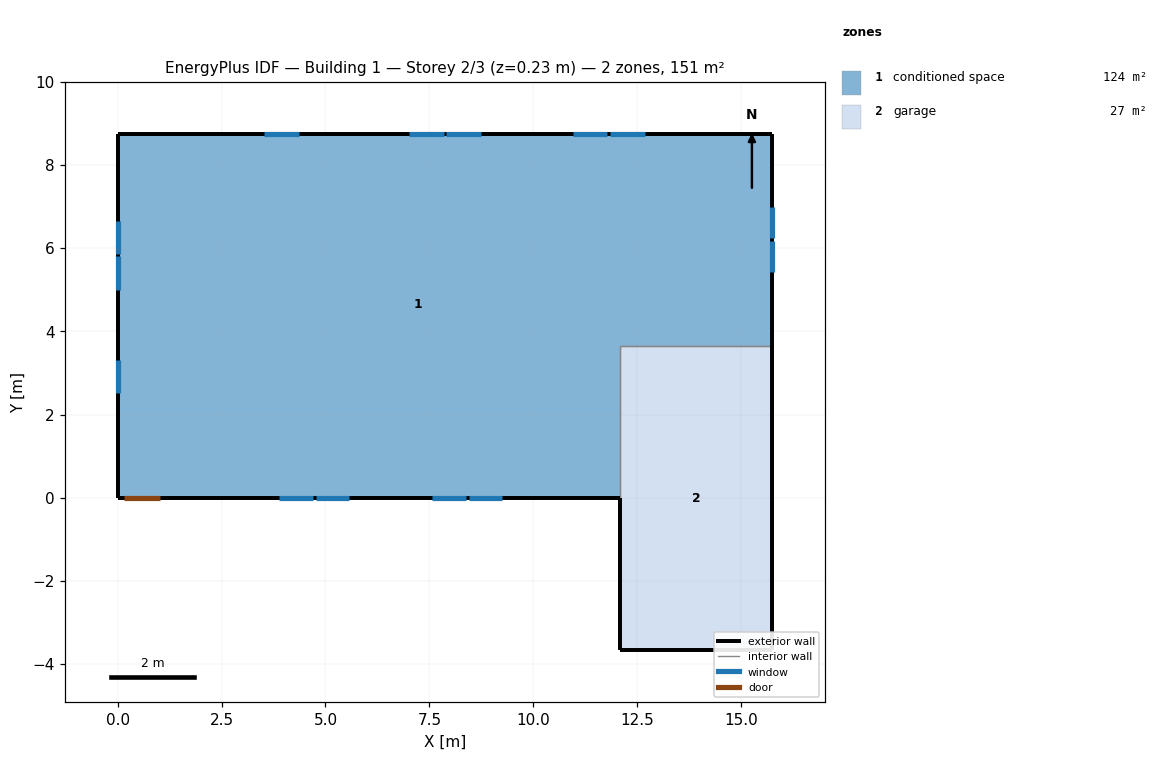
=== STOREY PLAN SPEC (per zone: floor XY polygon, exterior-wall plan segments, windows/doors) ===
zone 1: conditioned space  (124.4 m²)
  floor: (15.75, 8.75) (15.75, 3.66) (12.09, 3.66) (12.09, 0.00) (0.00, 0.00) (0.00, 8.75)
  exterior wall: (15.75, 8.75) – (15.75, 3.66)  [5.1 m]
    window: (15.75, 5.43) – (15.75, 6.17)  [0.7 m²]
    window: (15.75, 6.23) – (15.75, 6.98)  [0.7 m²]
  exterior wall: (12.09, 0.00) – (1.05, 0.00)  [11.0 m]
    window: (3.88, 0.00) – (4.70, 0.00)  [0.9 m²]
    window: (4.76, 0.00) – (5.57, 0.00)  [0.9 m²]
    window: (7.56, 0.00) – (8.38, 0.00)  [0.9 m²]
    window: (8.44, 0.00) – (9.25, 0.00)  [0.9 m²]
  exterior wall: (1.05, 0.00) – (0.13, 0.00)  [0.9 m]
    door: (0.15, 0.00) – (1.02, 0.00)  [1.9 m²]
  exterior wall: (0.13, 0.00) – (0.00, 0.00)  [0.1 m]
  exterior wall: (0.00, 0.00) – (0.00, 8.75)  [8.7 m]
    window: (0.00, 6.66) – (0.00, 5.86)  [0.9 m²]
    window: (0.00, 5.80) – (0.00, 5.00)  [0.9 m²]
    window: (0.00, 3.32) – (0.00, 2.52)  [0.9 m²]
  exterior wall: (0.00, 8.75) – (15.75, 8.75)  [15.7 m]
    window: (12.67, 8.75) – (11.84, 8.75)  [0.9 m²]
    window: (11.78, 8.75) – (10.95, 8.75)  [0.9 m²]
    window: (8.74, 8.75) – (7.90, 8.75)  [0.9 m²]
    window: (7.84, 8.75) – (7.01, 8.75)  [0.9 m²]
    window: (4.35, 8.75) – (3.52, 8.75)  [0.9 m²]
  interior walls: 2
zone 2: garage  (26.8 m²)
  floor: (12.09, -3.66) (12.09, 3.66) (15.75, 3.66) (15.75, -3.66)
  exterior wall: (12.09, 0.00) – (12.09, -3.66)  [3.7 m]
  exterior wall: (15.75, 3.66) – (15.75, -3.66)  [7.3 m]
  exterior wall: (15.75, -3.66) – (12.09, -3.66)  [3.7 m]
  interior walls: 2

=== DERIVED (storey summary) ===
Building: Building 1
Storey: 2 of 3  (floor level z = 0.23 m)
Storey gross floor area: 151.2 m²
Zones on this storey: 2
  - conditioned space: floor 124.4 m²; exterior wall 41.7 m (101.6 m²); 14 window(s) 12.2 m²; WWR 12.0%; 1 door(s)
  - garage: floor 26.8 m²; exterior wall 14.6 m (35.7 m²); WWR 0.0%
Zone adjacency (shared interzone walls):
  - conditioned space ↔ garage